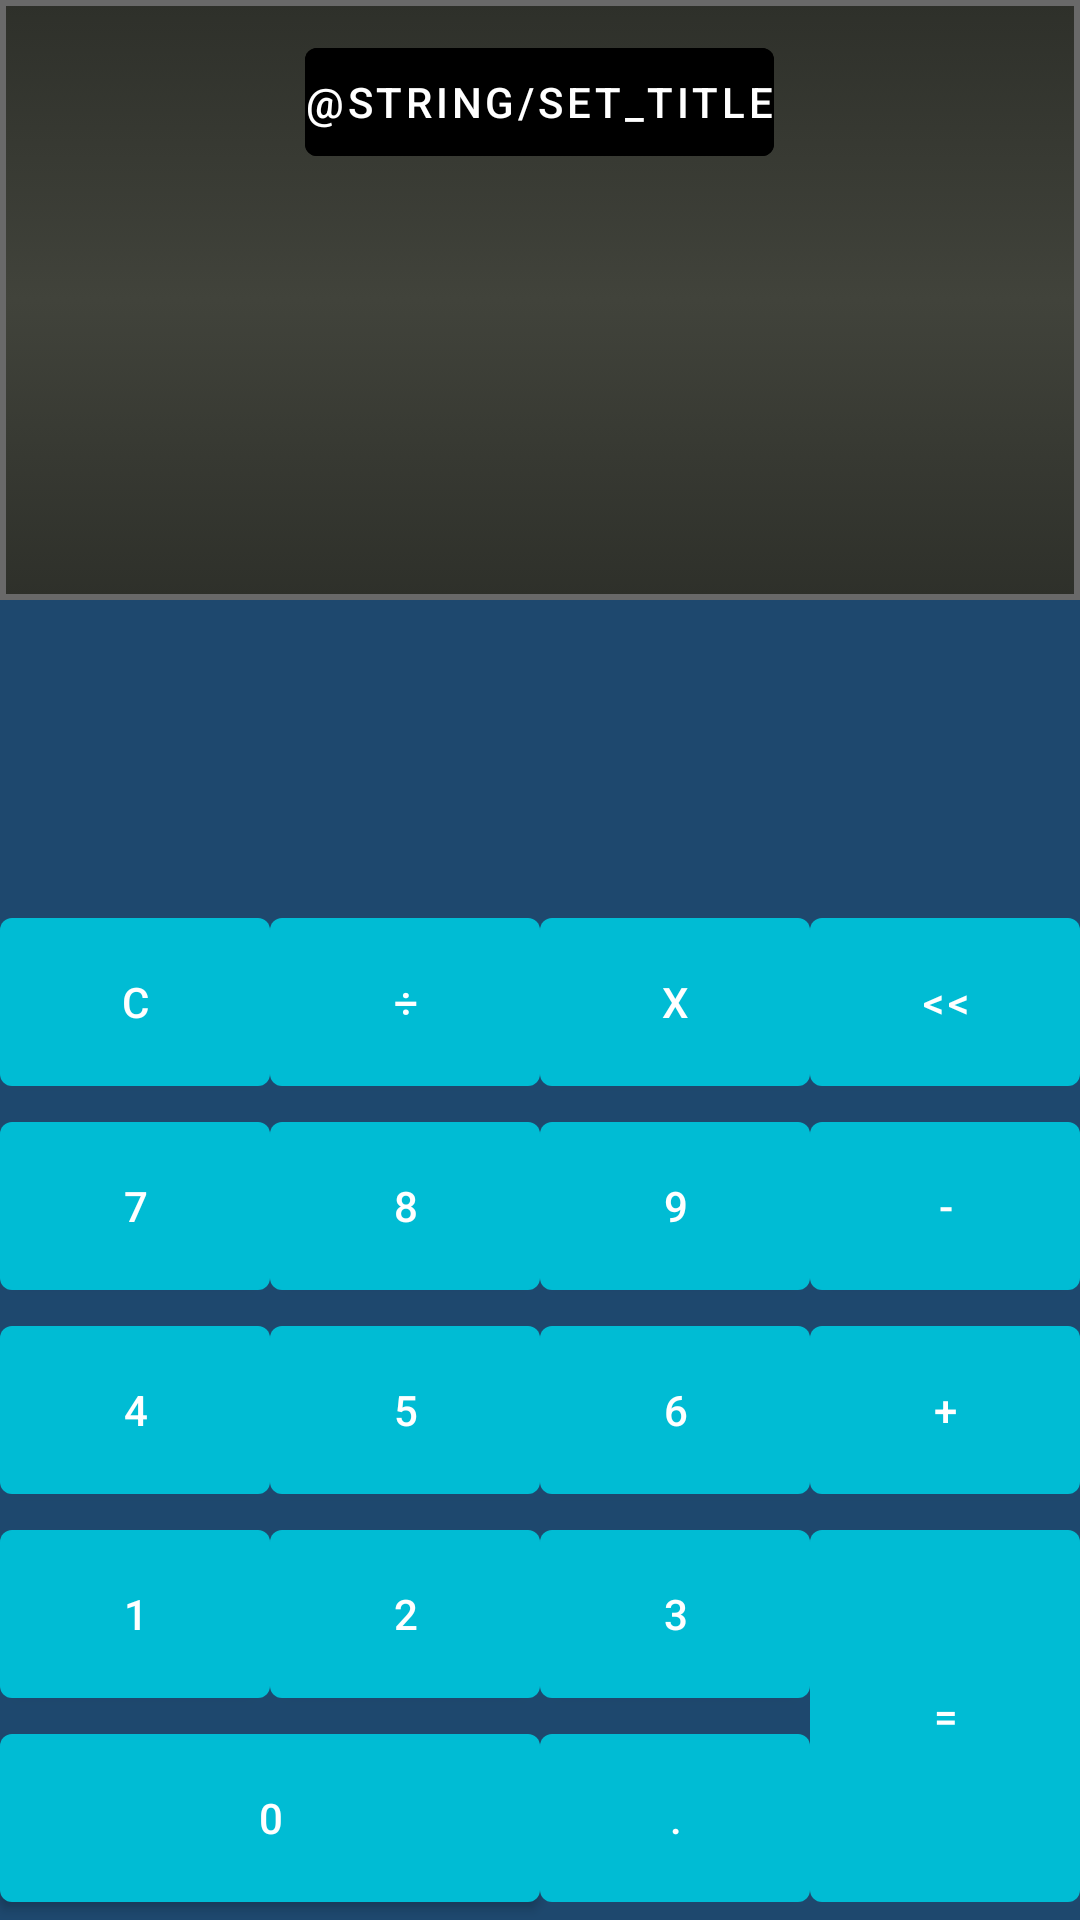

Produce the Android XML layout that renders to this screen, including the resource entries it uses.
<!-- AndroidManifest.xml: application theme Theme.Arithmometer -->
<!-- res/layout/activity_main.xml -->
<?xml version="1.0" encoding="utf-8"?>
<androidx.constraintlayout.widget.ConstraintLayout
    xmlns:android="http://schemas.android.com/apk/res/android"
    xmlns:app="http://schemas.android.com/apk/res-auto"
    android:layout_height="match_parent"
    android:layout_width="match_parent">

    <FrameLayout
        app:layout_constraintTop_toTopOf="parent"
        android:layout_width="match_parent"
        android:layout_height="@dimen/screen_total_height"
        android:id="@+id/screenzone">

        <com.google.android.material.button.MaterialButton
            android:layout_width="wrap_content"
            android:layout_height="wrap_content"
            android:layout_gravity="center_horizontal"
            android:gravity="center"
            android:text="@string/set_title"
            android:textSize="@dimen/main_settings_button_text"
            android:backgroundTint="@color/red"
            android:textColor="@color/white"
            android:id="@+id/main_set_button"
            android:paddingLeft="@dimen/main_settings_button_padding"
            android:paddingRight="@dimen/main_settings_button_padding"
            android:paddingBottom="@dimen/main_settings_button_padding_tb"
            android:paddingTop="@dimen/main_settings_button_padding_tb"
            android:layout_marginTop="@dimen/button_margin"/>

        
        
        
        
        

        <LinearLayout
            android:layout_width="match_parent"
            android:layout_height="@dimen/sreen_full_height"
            style="@style/screen_theme"
            android:layout_margin="@dimen/screen_margin"
            android:orientation="vertical">


            <TextView
                android:layout_width="match_parent"
                android:layout_height="@dimen/screen_top_height"
                android:layout_marginLeft="@dimen/screen_lr_margin"
                android:layout_marginRight="@dimen/screen_lr_margin"
                android:id="@+id/topScreen"
                android:textColor="@color/screen_text" />

            <TextView
                android:layout_width="match_parent"
                android:layout_height="@dimen/screen_bot_height"
                android:layout_marginLeft="@dimen/screen_lr_margin"
                android:layout_marginRight="@dimen/screen_lr_margin"
                android:id="@+id/botScreen"
                android:textColor="@color/screen_text"
                android:textAlignment="viewEnd"
                android:textSize="@dimen/text_bot_size_medium"/>

        </LinearLayout>
    </FrameLayout>

    <GridLayout
        android:layout_width="match_parent"
        android:layout_height="match_parent"
        android:layout_marginTop="@dimen/screen_total_height"
        android:columnCount="4"
        app:layout_constraintTop_toBottomOf="@id/screenzone">

        <com.google.android.material.button.MaterialButton
            android:id="@+id/button_ce"
            style="@style/button_m_style"
            android:text="@string/c_ce" />

        <com.google.android.material.button.MaterialButton
            android:id="@+id/button_div"
            android:text="@string/div"
            style="@style/button_m_style" />

        <com.google.android.material.button.MaterialButton
            android:id="@+id/button_mult"
            android:text="@string/mult"
            style="@style/button_m_style"/>

        <com.google.android.material.button.MaterialButton
            android:id="@+id/button_back"
            android:text="@string/back"
            style="@style/button_m_style"/>

        <com.google.android.material.button.MaterialButton
            android:id="@+id/button_7"
            android:text="@string/seven"
            style="@style/button_m_style" />

        <com.google.android.material.button.MaterialButton
            android:id="@+id/button_8"
            android:text="@string/eight"
            style="@style/button_m_style"/>

        <com.google.android.material.button.MaterialButton
            android:id="@+id/button_9"
            android:text="@string/nine"
            style="@style/button_m_style"/>

        <com.google.android.material.button.MaterialButton
            android:id="@+id/button_minus"
            android:text="@string/minus"
            style="@style/button_m_style"/>

        <com.google.android.material.button.MaterialButton
            android:id="@+id/button_4"
            android:text="@string/four"
            style="@style/button_m_style"/>

        <com.google.android.material.button.MaterialButton
            android:id="@+id/button_5"
            android:text="@string/five"
            style="@style/button_m_style"/>

        <com.google.android.material.button.MaterialButton
            android:id="@+id/button_6"
            android:text="@string/six"
            style="@style/button_m_style"/>

        <com.google.android.material.button.MaterialButton
            android:id="@+id/button_add"
            android:text="@string/add"
            style="@style/button_m_style"/>

        <com.google.android.material.button.MaterialButton
            android:id="@+id/button_1"
            android:text="@string/one"
            style="@style/button_m_style"/>

        <com.google.android.material.button.MaterialButton
            android:id="@+id/button_2"
            android:text="@string/two"
            style="@style/button_m_style"/>

        <com.google.android.material.button.MaterialButton
            android:id="@+id/button_3"
            android:text="@string/three"
            style="@style/button_m_style"/>

        <com.google.android.material.button.MaterialButton
            android:id="@+id/button_equal"
            android:layout_rowSpan="2"
            android:text="@string/equal"
            style="@style/button_m_style" />

        <com.google.android.material.button.MaterialButton
            android:id="@+id/button_0"
            android:layout_columnSpan="2"
            android:text="@string/zero"
            style="@style/button_m_style" />

        <com.google.android.material.button.MaterialButton
            android:id="@+id/button_dot"
            android:text="@string/dot"
            style="@style/button_m_style" />

    </GridLayout>
</androidx.constraintlayout.widget.ConstraintLayout>
<!-- resources referenced by this layout -->
<resources>
  <color name="screen_text">#a9a9a9</color>
  <color name="white">#FFFFFFFF</color>
  <dimen name="button_margin">10sp</dimen>
  <dimen name="main_settings_button_padding">10sp</dimen>
  <dimen name="main_settings_button_padding_tb">3sp</dimen>
  <dimen name="main_settings_button_text">18sp</dimen>
  <dimen name="screen_bot_height">130sp</dimen>
  <dimen name="screen_lr_margin">45sp</dimen>
  <dimen name="screen_margin">15sp</dimen>
  <dimen name="screen_top_height">70sp</dimen>
  <dimen name="screen_total_height">300sp</dimen>
  <dimen name="sreen_full_height">200sp</dimen>
  <dimen name="text_bot_size_medium">50sp</dimen>
  <!-- drawable headcrab: jpg bitmap (drawable, 78390 bytes) -->
  <string name="add">+</string>
  <string name="back">&lt;&lt;</string>
  <string name="c_ce">C</string>
  <string name="div">÷</string>
  <string name="dot">.</string>
  <string name="eight">8</string>
  <string name="equal">=</string>
  <string name="five">5</string>
  <string name="four">4</string>
  <string name="minus">-</string>
  <string name="mult">x</string>
  <string name="nine">9</string>
  <string name="one">1</string>
  <string name="seven">7</string>
  <string name="six">6</string>
  <string name="three">3</string>
  <string name="two">2</string>
  <string name="zero">0</string>
  <style name="button_m_style">
          <item name="android:layout_gravity">fill</item>
          <item name="android:layout_columnWeight">1</item>
          <item name="android:layout_rowWeight">1</item>
  
          <item name="android:textColor">@color/white</item>
          <item name="android:textSize">@dimen/button_textsize</item>
      </style>
  <style name="screen_theme">
          <item name="android:background">@drawable/calc_screen</item>
      </style>
  <dimen name="button_textsize">25sp</dimen>
  <!-- drawable calc_screen (drawable) -->
  <?xml version="1.0" encoding="utf-8"?>
  <selector xmlns:android="http://schemas.android.com/apk/res/android">
      <item>
          <shape android:shape="rectangle" >
              <stroke android:width="@dimen/button_contour"
                  android:color="@color/screen_border" />
              <gradient
                  android:angle="-90"
                  android:startColor="@color/screen_color_dark"
                  android:centerColor="@color/screen_color_light"
                  android:endColor="@color/screen_color_dark" />
          </shape>
      </item>
  
  </selector>
  <dimen name="button_contour">2sp</dimen>
  <color name="screen_border">#FF696969</color>
  <color name="screen_color_dark">#2E302A</color>
  <color name="screen_color_light">#41433B</color>
</resources>
